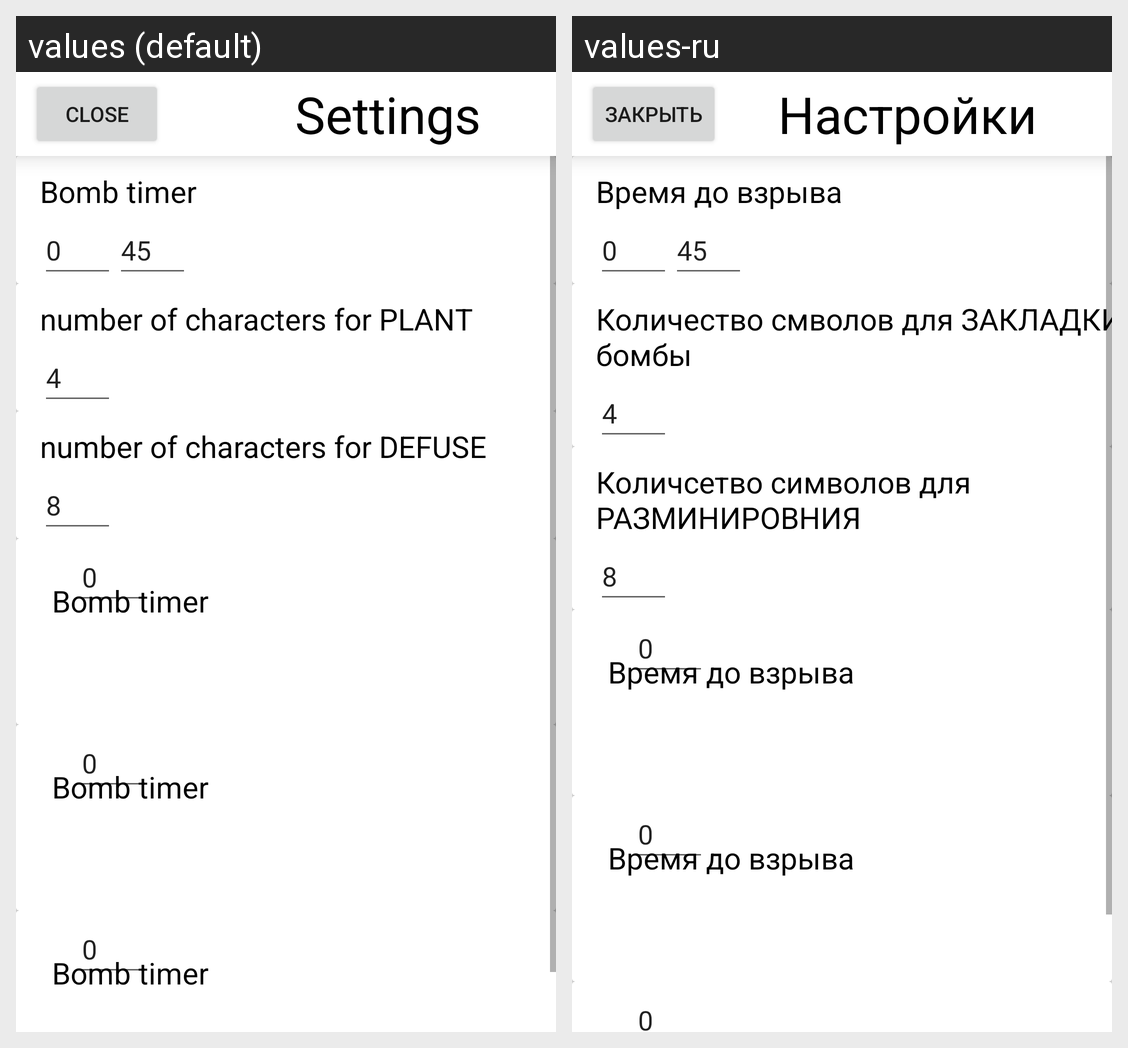

Translations of the strings shown on this Android screen, per locale in the grid:
Android screen res/layout/activity_settings.xml rendered under 2 locales, left to right: values (default), values-ru. Device: Nexus 5 (rendered at 1080×1920; each locale shown at half size, 540×960, under a caption strip naming it); theme Theme.AirsoftBomb.
Strings drawn on this screen, with the default value and each locale's value (text and hints the layout hard-codes, and strings that could not be matched under every locale, appear in the picture but are not listed):

close
  values: close
  values-ru: закрыть

settings
  values: Settings
  values-ru: Настройки

bombTimer
  values: Bomb timer
  values-ru: Время до взрыва

count2Plant
  values: number of characters for PLANT
  values-ru: Количество смволов для ЗАКЛАДКИ бомбы

count2Defuse
  values: number of characters for DEFUSE
  values-ru: Количсетво символов для РАЗМИНИРОВНИЯ
